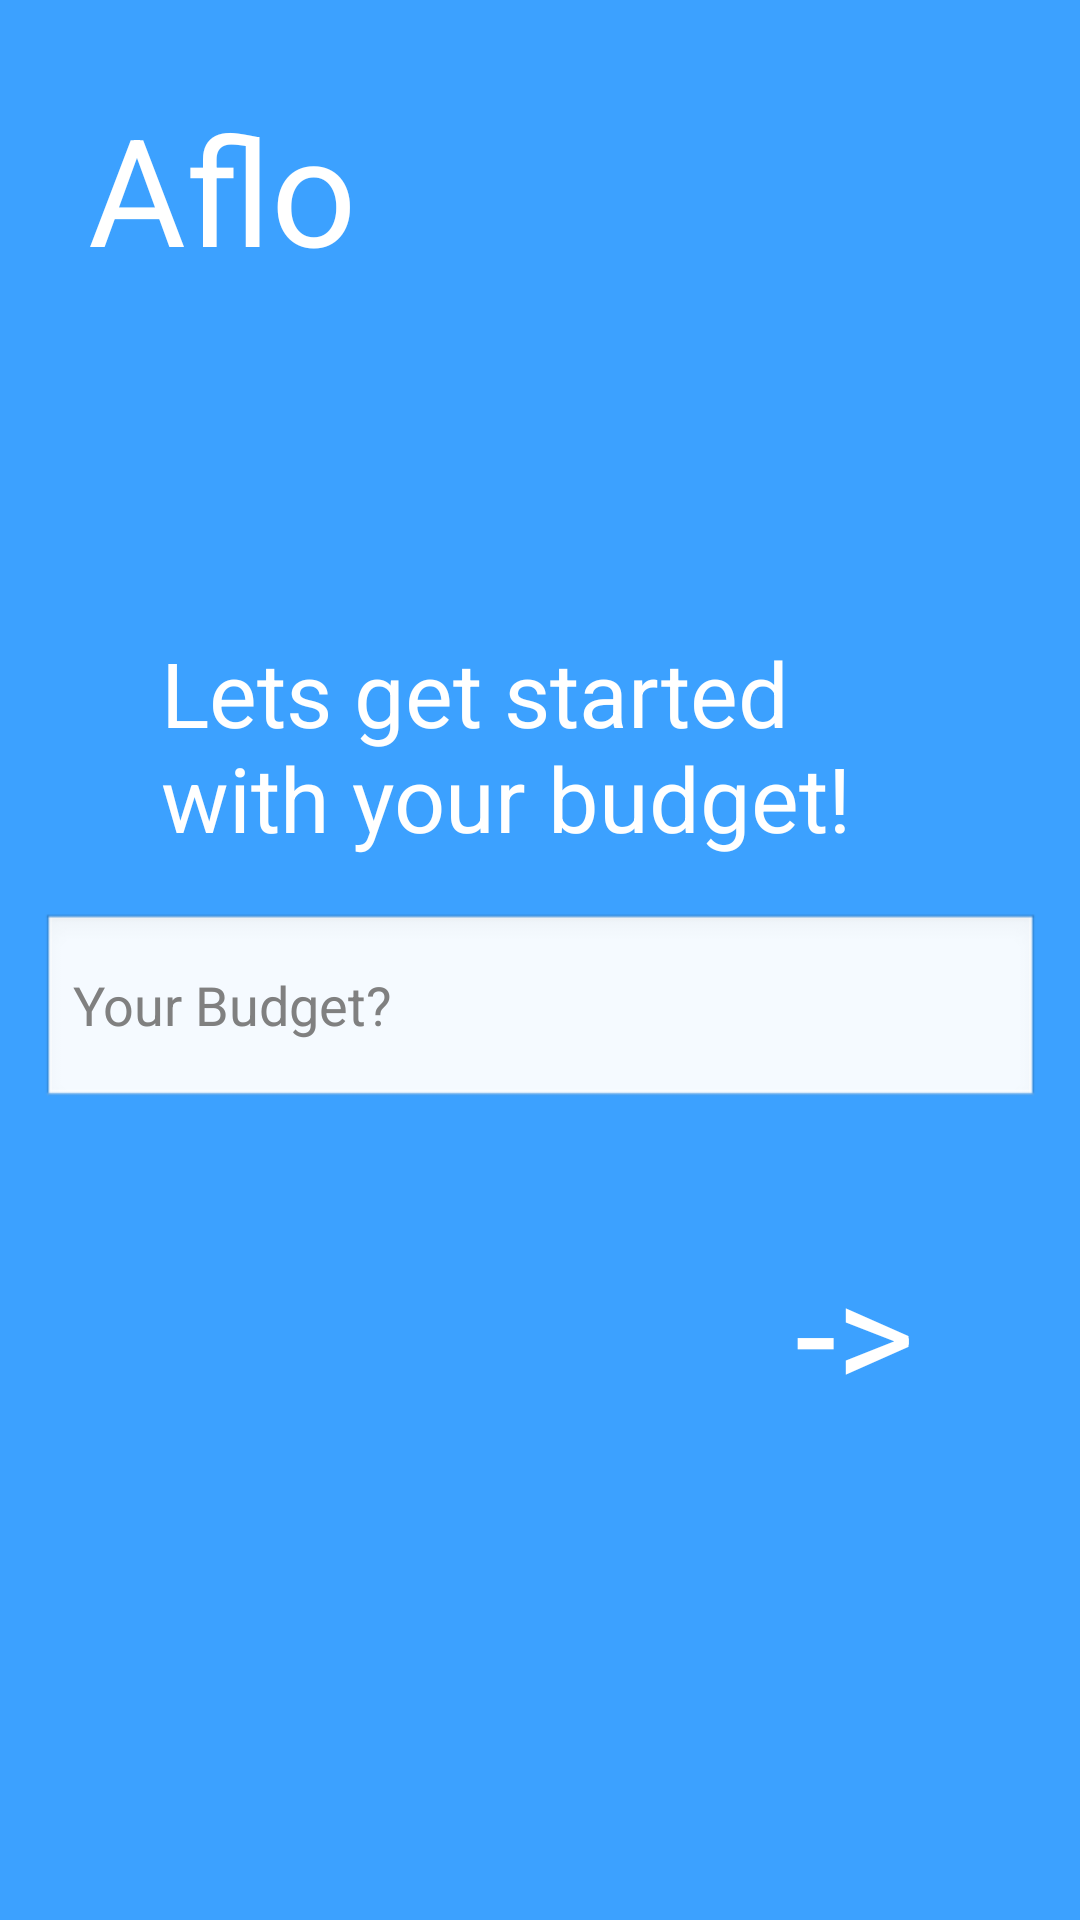

Here is an Android app screen rendered from its layout file. Give the layout XML and the strings, colors and styles it references.
<!-- AndroidManifest.xml: application theme Theme.Aflo -->
<!-- res/layout/activity_budget_selection.xml -->
<?xml version="1.0" encoding="utf-8"?>
<androidx.constraintlayout.widget.ConstraintLayout xmlns:android="http://schemas.android.com/apk/res/android"
    xmlns:app="http://schemas.android.com/apk/res-auto"
    xmlns:tools="http://schemas.android.com/tools"
    android:layout_width="match_parent"
    android:layout_height="match_parent"
    tools:context=".BudgetSelection"
    android:background="#3CA1FF"
    android:theme="@android:style/Theme.NoTitleBar.Fullscreen">

    <TextView
        android:id="@+id/AfloBudgetSelection"
        android:layout_width="wrap_content"
        android:layout_height="wrap_content"
        android:text="Aflo"
        android:textColor="#FFFFFF"
        android:textSize="50dp"
        app:layout_constraintBottom_toBottomOf="parent"
        app:layout_constraintEnd_toEndOf="parent"
        app:layout_constraintHorizontal_bias="0.108"
        app:layout_constraintStart_toStartOf="parent"
        app:layout_constraintTop_toTopOf="parent"
        app:layout_constraintVertical_bias="0.051" />

    <TextView
        android:id="@+id/budgetSelectionPrompt"
        android:layout_width="252dp"
        android:layout_height="80dp"
        android:text="Lets get started with your budget!"
        android:textColor="#FFFFFF"
        android:textSize="30dp"
        app:layout_constraintBottom_toBottomOf="parent"
        app:layout_constraintEnd_toEndOf="parent"
        app:layout_constraintHorizontal_bias="0.496"
        app:layout_constraintStart_toStartOf="parent"
        app:layout_constraintTop_toTopOf="parent"
        app:layout_constraintVertical_bias="0.376" />

    <com.google.android.material.textfield.TextInputEditText
        android:id="@+id/budgetSelectionInput"
        android:layout_width="333dp"
        android:layout_height="66dp"
        android:hint="Your Budget?"
        app:layout_constraintBottom_toBottomOf="parent"
        app:layout_constraintEnd_toEndOf="parent"
        app:layout_constraintStart_toStartOf="parent"
        app:layout_constraintTop_toTopOf="parent"
        app:layout_constraintVertical_bias="0.53" />

    <Button
        android:id="@+id/button4"
        android:layout_width="wrap_content"
        android:layout_height="wrap_content"
        android:backgroundTint="#3CA1FF"
        android:text="->"
        android:textColor="#FFFFFF"
        android:textSize="50dp"
        android:onClick="toOriginSelection"
        app:layout_constraintBottom_toBottomOf="parent"
        app:layout_constraintEnd_toEndOf="parent"
        app:layout_constraintHorizontal_bias="0.854"
        app:layout_constraintStart_toStartOf="parent"
        app:layout_constraintTop_toTopOf="parent"
        app:layout_constraintVertical_bias="0.727" />


</androidx.constraintlayout.widget.ConstraintLayout>
<!-- resources referenced by this layout -->
<resources>
  <style name="Theme.Aflo" parent="Theme.MaterialComponents.DayNight.NoActionBar">
          
          <item name="colorPrimary">@color/purple_500</item>
          <item name="colorPrimaryVariant">@color/purple_700</item>
          <item name="colorOnPrimary">@color/white</item>
          
          <item name="colorSecondary">@color/teal_200</item>
          <item name="colorSecondaryVariant">@color/teal_700</item>
          <item name="colorOnSecondary">@color/black</item>
          
          <item name="android:statusBarColor" tools:targetApi="l">?attr/colorPrimaryVariant</item>
          
      </style>
  <color name="purple_500">#FF6200EE</color>
  <color name="purple_700">#FF3700B3</color>
  <color name="white">#FFFFFFFF</color>
  <color name="teal_200">#FF03DAC5</color>
  <color name="teal_700">#FF018786</color>
  <color name="black">#FF000000</color>
</resources>
